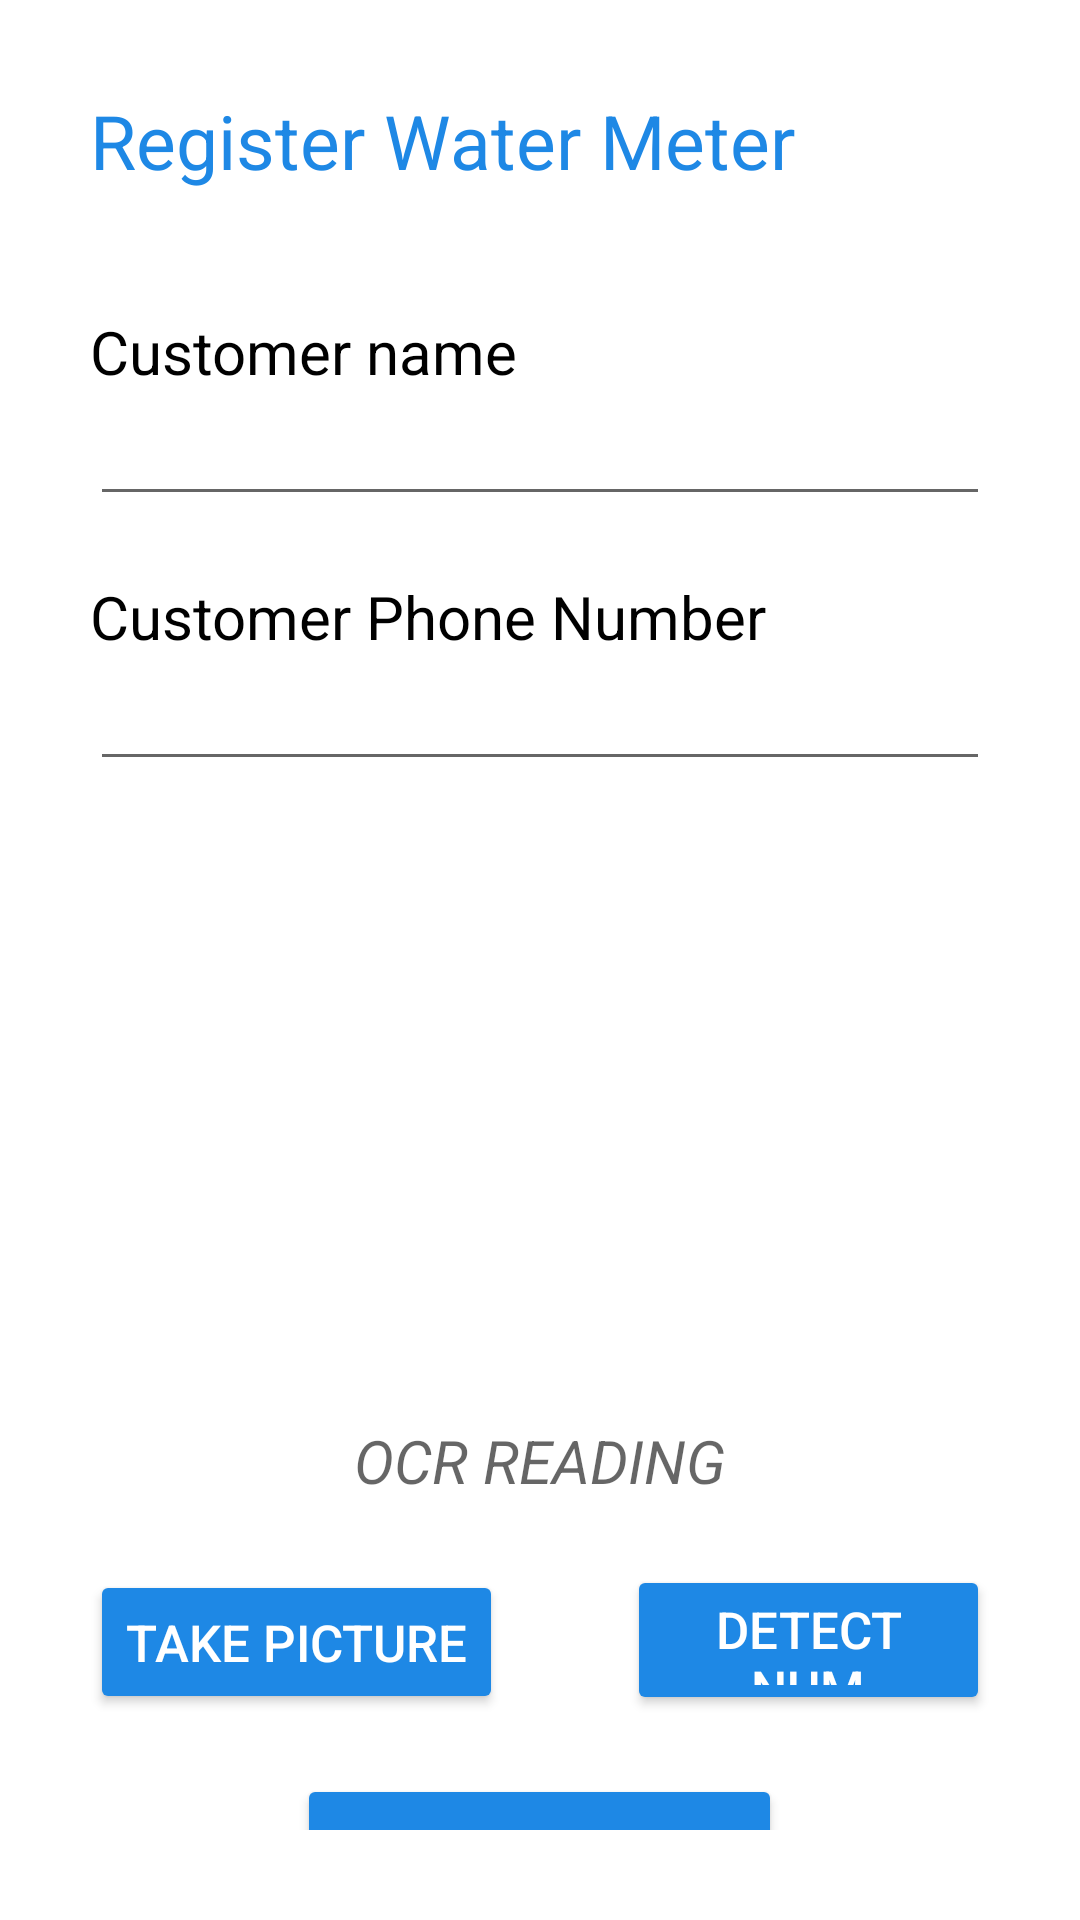

This screen was rendered from an Android layout file. Write that file and the resources it references.
<!-- AndroidManifest.xml: activity theme Theme.Design.Light.NoActionBar -->
<!-- res/layout/activity_main.xml -->
<?xml version="1.0" encoding="utf-8"?>
<LinearLayout xmlns:android="http://schemas.android.com/apk/res/android"
    xmlns:app="http://schemas.android.com/apk/res-auto"
    xmlns:tools="http://schemas.android.com/tools"
    android:layout_width="match_parent"
    android:layout_height="match_parent"
    tools:context=".MainActivity"
    android:orientation="vertical"
    android:background="#fff"
    android:padding="30dp"
    style="@style/Widget.MaterialComponents.TextInputLayout.FilledBox">

    <TextView
        android:layout_width="wrap_content"
        android:layout_height="wrap_content"
        android:text="Register Water Meter"
        android:textColor="@color/light_blue"
        android:textSize="25sp"/>

    <LinearLayout
        android:layout_width="match_parent"
        android:layout_height="wrap_content"
        android:orientation="vertical"
        android:layout_marginTop="20dp">

        <TextView
            android:layout_marginTop="20dp"
            android:layout_width="wrap_content"
            android:layout_height="wrap_content"
            android:text="Customer name"
            android:textSize="20sp"
            android:textColor="@color/black"
            />
        
        <EditText
            android:id="@+id/customerName"
            android:layout_width="match_parent"
            android:layout_height="wrap_content"
            android:inputType="text"
            android:shadowColor="@color/white"/>

    </LinearLayout>

    <LinearLayout
        android:layout_width="match_parent"
        android:layout_height="wrap_content"
        android:orientation="vertical">

        <TextView
            android:layout_marginTop="20dp"
            android:layout_width="wrap_content"
            android:layout_height="wrap_content"
            android:text="Customer Phone Number"
            android:textSize="20sp"
            android:textColor="@color/black"
            />

        <EditText
            android:id="@+id/customerNumber"
            android:layout_width="match_parent"
            android:layout_height="wrap_content"
            android:inputType="number"
            android:shadowColor="@color/white"/>
    </LinearLayout>



    <LinearLayout
        android:layout_width="wrap_content"
        android:layout_height="wrap_content"
        android:orientation="vertical"
        android:layout_marginTop="20dp">
        <ImageView
            android:id="@+id/imageView"
            android:layout_width="300dp"
            android:layout_height="180dp"
            android:text="Picture of Water meter"
            />

    </LinearLayout>
    
    <TextView
        android:layout_width="wrap_content"
        android:layout_height="wrap_content"
        android:padding="5dp"
        android:id="@+id/ocr"
        android:layout_margin="8dp"
        android:hint="OCR READING"
        android:layout_gravity="center_horizontal"
        android:textSize="20sp"
        android:textStyle="italic" />

    <Button
        android:id="@+id/take_picture"
        android:layout_width="wrap_content"
        android:layout_height="wrap_content"
        android:layout_marginTop="10dp"
        android:backgroundTint="@color/light_blue"
        android:text="Take Picture"
        android:textSize="17sp"
        android:textColor="@color/white" />

    <Button
        android:id="@+id/register"
        android:layout_width="wrap_content"
        android:layout_height="50dp"
        android:layout_marginTop="20dp"
        android:backgroundTint="@color/light_blue"
        android:text="Register Meter"
        android:textSize="17sp"
        android:layout_gravity="center_horizontal"
        android:textColor="@color/white" />

    <Button
        android:layout_width="wrap_content"
        android:layout_height="50dp"
        android:backgroundTint="@color/light_blue"
        android:text="Detect num"
        android:textSize="17sp"
        android:id="@+id/detect"
        android:layout_marginTop="-120dp"
        android:layout_marginLeft="179dp"
        android:textColor="@color/white" />
</LinearLayout>
<!-- resources referenced by this layout -->
<resources>
  <color name="black">#FF000000</color>
  <color name="light_blue">#1e88e5</color>
  <color name="white">#FFFFFFFF</color>
</resources>
